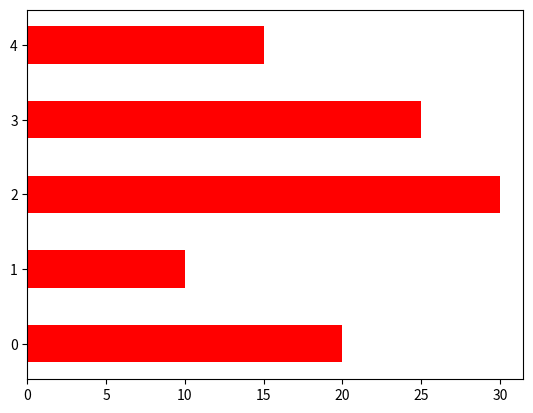

The script that saved this image:
'''
条形图
    分析比较多个项目分类的数据大小
    用于较小的数据集分析
    如：不同季度的销量，不同国家的人口等
'''
import numpy as np
import matplotlib.pyplot as plt


'''
x        每个柱x轴左边界
bottom      每个柱y轴下边界
height      柱高度(Y轴方向) 
width       柱宽度(X轴方向)
以上参数可以设置为数值或者list

orientation   条形图方向

'''
N = 5
y = [20,10,30,25,15]

index = np.arange(N)
p1 = plt.bar(x=0, bottom=index, height=0.5, color='red', width=y, orientation='horizontal')
#也可直接用barh函数画
plt.show()